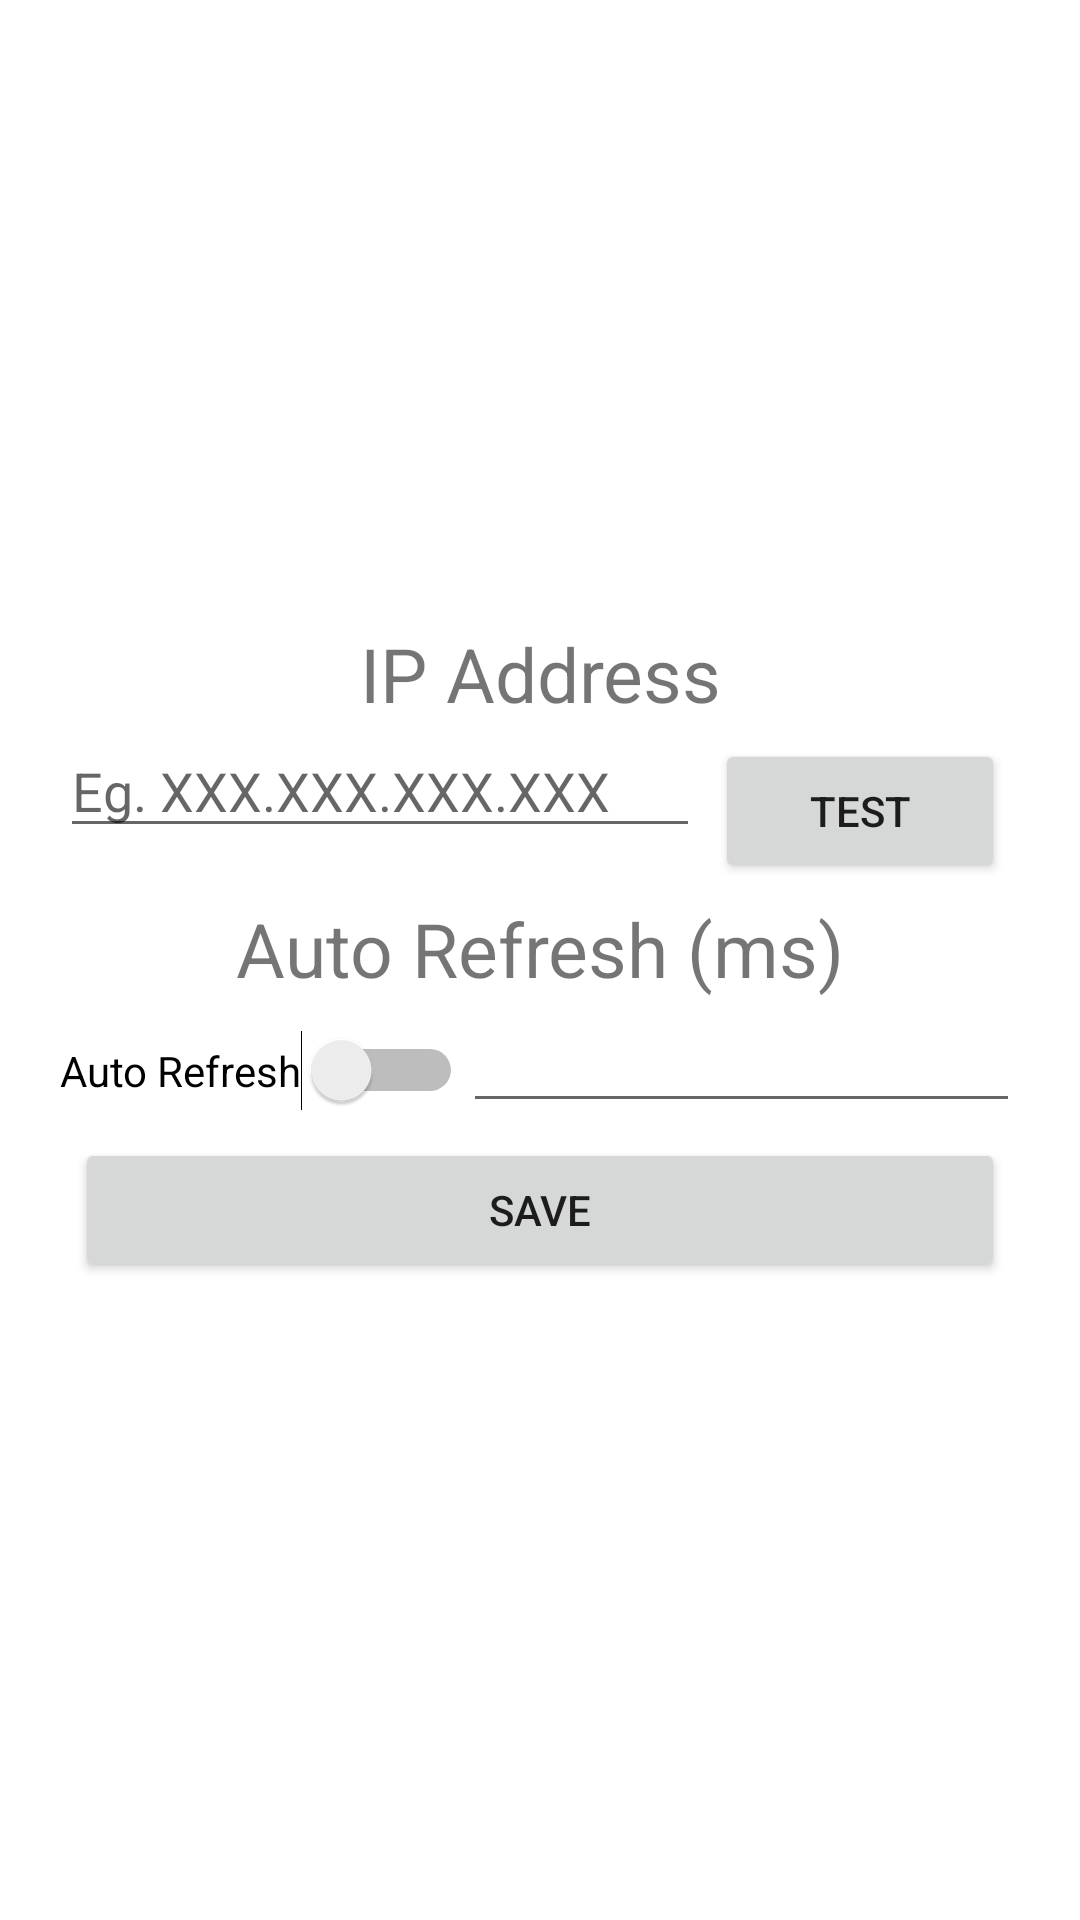

Produce the Android XML layout that renders to this screen, including the resource entries it uses.
<!-- AndroidManifest.xml: application theme Theme.EasyMornings -->
<!-- res/layout/activity_settings.xml -->
<?xml version="1.0" encoding="utf-8"?>
<androidx.constraintlayout.widget.ConstraintLayout
    xmlns:android="http://schemas.android.com/apk/res/android"
    xmlns:app="http://schemas.android.com/apk/res-auto"
    xmlns:tools="http://schemas.android.com/tools"
    android:layout_width="match_parent"
    android:layout_height="match_parent"
    android:orientation="vertical"
    tools:context=".SettingsActivity"
    android:padding="20sp"
    >

    <LinearLayout
        android:layout_width="match_parent"
        android:layout_height="wrap_content"
        android:orientation="vertical"
        app:layout_constraintTop_toTopOf="parent"
        app:layout_constraintBottom_toBottomOf="parent"
        app:layout_constraintStart_toStartOf="parent"
        app:layout_constraintEnd_toEndOf="parent"
        >

        <TextView
            android:id="@+id/ipaddresstitle"
            android:layout_width="match_parent"
            android:layout_height="wrap_content"
            android:text="@string/ipaddresstitle"
            android:textSize="25sp"
            android:textAlignment="center"
            />

        <LinearLayout
            android:layout_width="match_parent"
            android:layout_height="wrap_content"
            android:orientation="horizontal"
            android:weightSum="3"
            >

            <EditText
                android:id="@+id/ipaddress"
                android:layout_width="match_parent"
                android:layout_height="wrap_content"
                android:layout_weight="1"
                android:hint="@string/ip_address_hint"
                android:importantForAutofill="no"
                android:inputType="number"
                android:digits="0123456789."
                />

            <Button
                android:id="@+id/check"
                android:layout_width="match_parent"
                android:layout_height="wrap_content"
                android:text="@string/test_connection"
                android:layout_weight="2"
                tools:ignore="ButtonStyle"
                android:layout_margin="5sp"
                />

        </LinearLayout>

        <TextView
            android:id="@+id/refresh_title"
            android:layout_width="match_parent"
            android:layout_height="wrap_content"
            android:text="@string/refresh_title"
            android:textSize="25sp"
            android:textAlignment="center"
            />

        <LinearLayout
            android:layout_width="match_parent"
            android:layout_height="wrap_content"
            android:orientation="horizontal"
            android:weightSum="3"
            >
            <Switch
                android:id="@+id/auto_refresh"
                android:layout_width="wrap_content"
                android:layout_height="wrap_content"
                android:text="Auto Refresh"
                />

            <EditText
                android:id="@+id/auto_refresh_time"
                android:layout_width="match_parent"
                android:layout_height="wrap_content"
                android:ems="10"
                android:inputType="number" />
        </LinearLayout>

        <Button
            android:id="@+id/save"
            android:layout_width="match_parent"
            android:layout_height="wrap_content"
            android:text="@string/save"
            tools:ignore="ButtonStyle"
            android:layout_margin="5sp"
            />

    </LinearLayout>



</androidx.constraintlayout.widget.ConstraintLayout>
<!-- resources referenced by this layout -->
<resources>
  <string name="ip_address_hint">Eg. XXX.XXX.XXX.XXX</string>
  <string name="ipaddresstitle">IP Address</string>
  <string name="refresh_title">Auto Refresh (ms)</string>
  <string name="save">Save</string>
  <string name="test_connection">Test</string>
  <style name="Theme.EasyMornings" parent="Theme.MaterialComponents.DayNight.DarkActionBar">
          
          <item name="colorPrimary">@color/purple_500</item>
          <item name="colorPrimaryVariant">@color/purple_700</item>
          <item name="colorOnPrimary">@color/white</item>
          
          <item name="colorSecondary">@color/teal_200</item>
          <item name="colorSecondaryVariant">@color/teal_700</item>
          <item name="colorOnSecondary">@color/black</item>
          
          <item name="android:statusBarColor" tools:targetApi="l">?attr/colorPrimaryVariant</item>
          
      </style>
  <color name="purple_500">#FF6200EE</color>
  <color name="purple_700">#FF3700B3</color>
  <color name="white">#FFFFFFFF</color>
  <color name="teal_200">#FF03DAC5</color>
  <color name="teal_700">#FF018786</color>
  <color name="black">#FF000000</color>
</resources>
